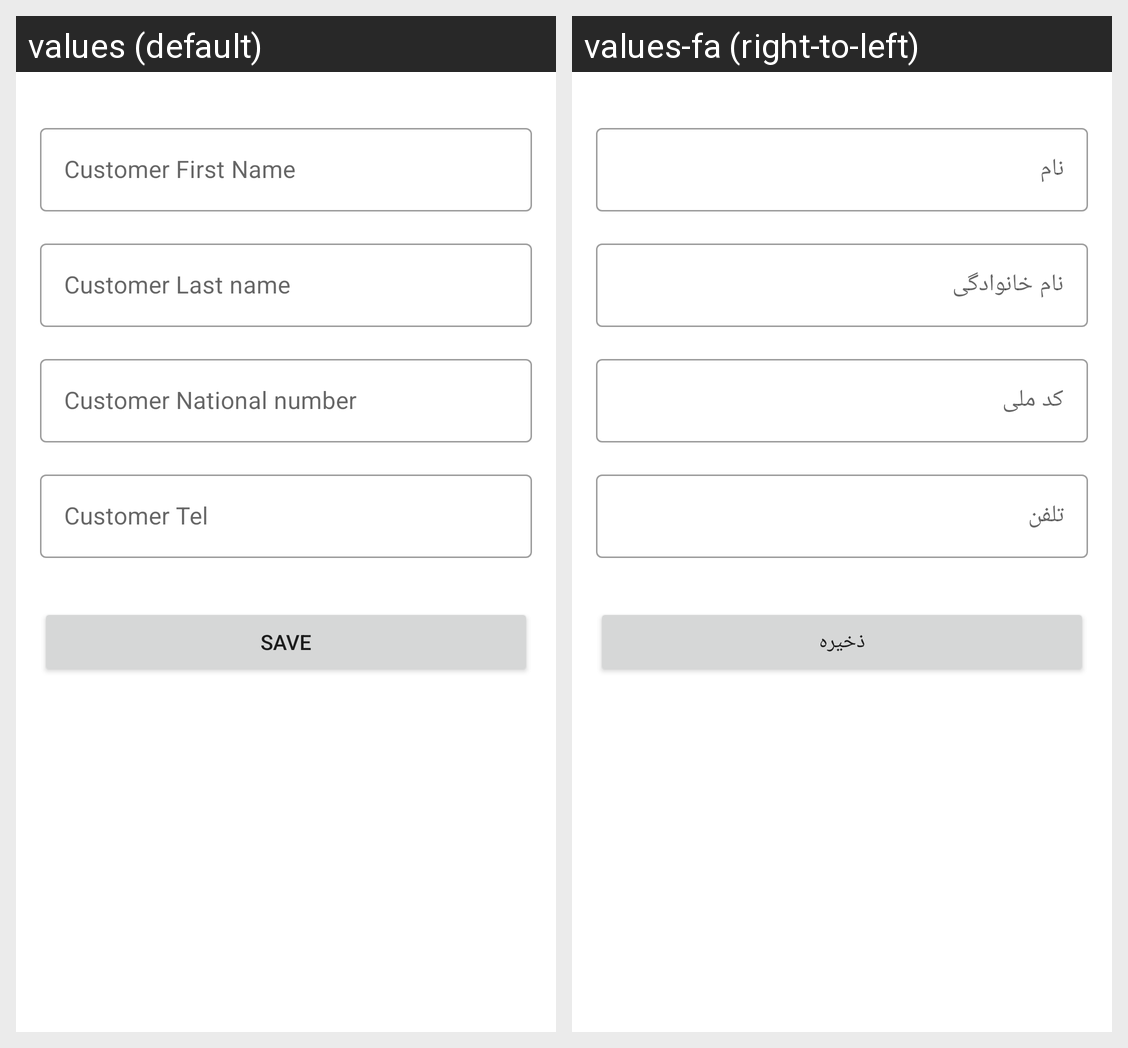

Translations of the strings shown on this Android screen, per locale in the grid:
Android screen res/layout/fragment_add_customer.xml rendered under 2 locales, left to right: values (default), values-fa (right-to-left). Device: Nexus 5 (rendered at 1080×1920; each locale shown at half size, 540×960, under a caption strip naming it); theme Theme.AgriStore.
Strings drawn on this screen, with the default value and each locale's value (text and hints the layout hard-codes, and strings that could not be matched under every locale, appear in the picture but are not listed):

customer_first_name_req
  values: Customer First Name
  values-fa: نام

customer_last_name_req
  values: Customer Last name
  values-fa: نام خانوادگی

customer_national_number_req
  values: Customer National number
  values-fa: کد ملی

customer_tel_req
  values: Customer Tel
  values-fa: تلفن

save_action
  values: Save
  values-fa: ذخیره
